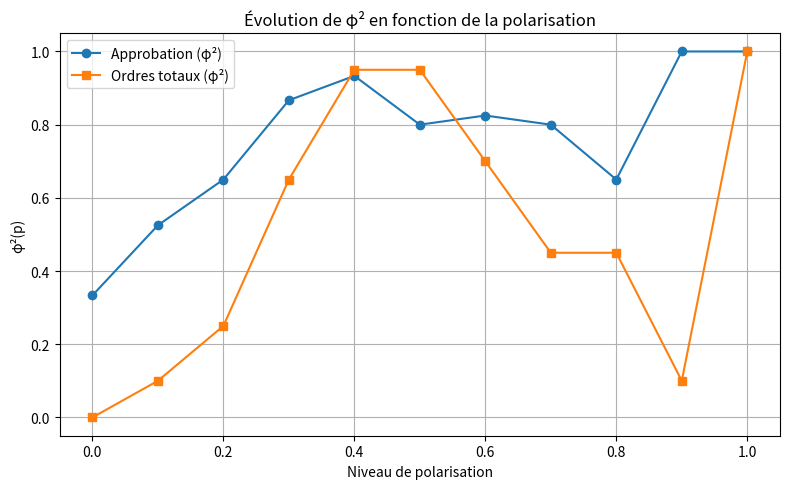
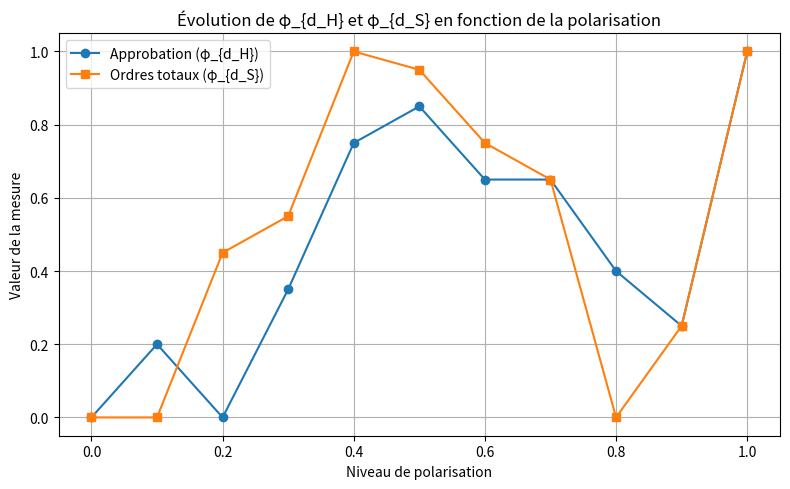

Source code (Python) for these figures, in order:
import numpy as np
import itertools
import math
import random
import matplotlib.pyplot as plt
from scipy.optimize import linear_sum_assignment

# Question 1 : approbations
def generate_approval_profile(n, m, polarization=0.0, noise=0.0, r=None):
    """
    polarization=0 -> profil p_a (tous mêmes bulletins)
    polarization=1 -> profil p_{a,ā} (moitié a, moitié a_op)
    0<p<1        -> chaque votante choisit a_op avec probabilité p
    noise        -> probabilité de flip par bit (optionnel)
    """
    if n % 2 != 0 or m % 2 != 0:
        raise ValueError("n et m doivent être pairs")
    if r is None:
        r = np.random.default_rng()
 
    a = r.integers(0, 2, size=m)        # bulletin de base aléatoire
    a_op = 1 - a                         # bulletin opposé
 
    profile = np.empty((n, m), dtype=int)
    for i in range(n):
        # Choisir le bulletin de base selon le niveau de polarisation
        if polarization == 1.0 and i >= n // 2:
            base = a_op
        elif 0 < polarization < 1 and r.random() < polarization:
            base = a_op
        else:
            base = a
 
        # Appliquer le bruit bit à bit
        if noise > 0:
            flips = r.random(m) < noise
            profile[i] = np.where(flips, 1 - base, base)
        else:
            profile[i] = base.copy()
 
    return profile

# Question 2 : ordres totaux
def generate_rank_profile(n, m, polarization=0.0, noise=0.0, r=None):
    if n % 2 != 0 or m % 2 != 0:
        raise ValueError("n et m doivent être pairs")
    if r is None:
        r = np.random.default_rng()
 
    base = r.permutation(np.arange(1, m + 1))   # ordre de référence
    opposite = m - base + 1                       # ordre exactement opposé
 
    profile = np.empty((n, m), dtype=int)
    for i in range(n):
        if polarization == 1.0 and i >= n // 2:
            order = opposite
        elif 0 < polarization < 1 and r.random() < polarization:
            order = opposite
        else:
            order = base
 
        if noise > 0:
            k = max(1, int(round(noise * m)))
            tmp = order.copy()
            for _ in range(k):
                j = r.integers(0, m - 1)
                tmp[j], tmp[j + 1] = tmp[j + 1], tmp[j]
            profile[i] = tmp
        else:
            profile[i] = order.copy()
 
    return profile


# Question 3 : d_ck,cl
def pairwise_diffs_approval(profile: np.ndarray):
    n, m = profile.shape
    diffs = {}
    for i, j in itertools.combinations(range(m), 2):
        # Nombre de votantes préférant c_i à c_j (approuve i mais pas j)
        pref_i = np.sum((profile[:, i] == 1) & (profile[:, j] == 0))
        # Nombre de votantes préférant c_j à c_i
        pref_j = np.sum((profile[:, j] == 1) & (profile[:, i] == 0))
        diffs[(i, j)] = abs(int(pref_i - pref_j))
    return diffs
 

def pairwise_diffs_ranking(profile: np.ndarray):
    n, m = profile.shape
    diffs = {}
    for i, j in itertools.combinations(range(m), 2):
        # Nombre de votantes où c_i est mieux classée que c_j
        pref_i = np.sum(profile[:, i] < profile[:, j])
        pref_j = n - pref_i
        diffs[(i, j)] = abs(int(pref_i - pref_j))
    return diffs

# Question 5 : mesure de polarisation φ2
def _phi2_from_diffs(diffs: dict, n: int, m: int) -> float:
    """Calcule φ²(p) à partir des différences pairwise."""
    if m < 2 or n == 0:
        return 0.0
    total = sum(n - d for d in diffs.values())
    return total / (n * math.comb(m, 2))

def phi2_approval(profile: np.ndarray) -> float:
    """Calcule φ²(p) pour un profil de votes par approbation."""
    n, m = profile.shape
    return _phi2_from_diffs(pairwise_diffs_approval(profile), n, m)

def phi2_ranking(profile: np.ndarray) -> float:
    """Calcule φ²(p) pour un profil de votes par ordres totaux."""
    n, m = profile.shape
    return _phi2_from_diffs(pairwise_diffs_ranking(profile), n, m)

#question 6 : Evolution de φ2 en fonction de la polarisation
def plot_phi2_evolution(n: int, m: int):
    """
    Trace l'évolution de φ²(p) pour des votes par approbation et par ordres
    totaux en faisant varier le niveau de polarisation de 0 à 1.
    """
    polar_values = [round(p * 0.1, 1) for p in range(11)]
    phi2_app = []
    phi2_rank = []
    rng = np.random.default_rng()
 
    for p in polar_values:
        prof_a = generate_approval_profile(n, m, polarization=p, r=rng)
        prof_l = generate_rank_profile(n, m, polarization=p, r=rng)
        phi2_app.append(phi2_approval(prof_a))
        phi2_rank.append(phi2_ranking(prof_l))
 
    plt.figure(figsize=(8, 5))
    plt.plot(polar_values, phi2_app, marker='o', label="Approbation (φ²)")
    plt.plot(polar_values, phi2_rank, marker='s', label="Ordres totaux (φ²)")
    plt.xlabel("Niveau de polarisation")
    plt.ylabel("φ²(p)")
    plt.title("Évolution de φ² en fonction de la polarisation")
    plt.legend()
    plt.grid(True)
    plt.tight_layout()
    plt.savefig("phi2_evolution.png", dpi=150)
    plt.show()

# Question 8 : distances hamming et Spearman
def hamming(a, b):
    if len(a) != len(b):
        raise ValueError("Taille incohérente")
    return int(np.sum(a != b))

def spearman(a, b):
    if len(a) != len(b):
        raise ValueError("Taille incohérente")
    return int(np.sum(np.abs(np.array(a) - np.array(b))))

# Question 12 : u1*(p)
def u1_approval(profile : np.ndarray) -> np.ndarray:
    n, m = profile.shape
    consensus = np.zeros(m, dtype=int)
    nb_ones = np.sum(profile, axis=0)
    consensus[nb_ones > n / 2] = 1
    return consensus

def cost_u1_approval(profile: np.ndarray) -> int:
    """Retourne la valeur optimale u*₁(p) pour des votes par approbation."""
    consensus = u1_approval(profile)
    return int(sum(hamming(profile[i], consensus) for i in range(len(profile))))

def u1_ranking(profile : np.ndarray) -> np.ndarray:
    n, m = profile.shape
    # Matrice de coût : costs[j, pos] = Σ_i |pos+1 - profile[i, j]|
    costs = np.zeros((m, m))
    for j in range(m):
        for pos in range(m):
            costs[j, pos] = np.sum(np.abs((pos + 1) - profile[:, j]))
 
    row_ind, col_ind = linear_sum_assignment(costs)
    consensus = np.zeros(m, dtype=int)
    consensus[row_ind] = col_ind + 1
    return consensus

def cost_u1_ranking(profile: np.ndarray) -> int:
    """Retourne la valeur optimale u*₁(p) pour des votes par ordres totaux."""
    consensus = u1_ranking(profile)
    return int(sum(spearman(profile[i], consensus) for i in range(len(profile))))
# Question 13 : u*2 estimé par k-means (k=2)
def consensus_approval(cluster : list) -> np.ndarray:
    if  not cluster:
        raise ValueError("Le cluster est vide")
    arr = np.array(cluster)
    return u1_approval(arr)

def consensus_ranking(cluster : list) -> np.ndarray:
    if not cluster:
        raise ValueError("Le cluster est vide")
    arr = np.array(cluster)
    return u1_ranking(arr)


def kmeans_approval(profile: np.ndarray, n_runs: int = 10) -> int:
    n = len(profile)
    if n < 2:
        raise ValueError("Le profil doit contenir au moins 2 votes")
    best_cost = float('inf')
    for _ in range(n_runs):
        #initialisation aléatoire de 2 profils
        idx1, idx2 = random.sample(range(n), 2)
        c1 = profile[idx1].copy()
        c2 = profile[idx2].copy()
        prev_labels = None
        
        for _ in range(100):
            labels = []
            for v in profile:
                d1 = hamming(v, c1)
                d2 = hamming(v, c2)
                labels.append(0 if d1 <= d2 else 1)
            if prev_labels is not None and labels == prev_labels:
                break  # convergence
            prev_labels = labels[:]
            cluster1 = [profile[i] for i in range(n) if labels[i] == 0]
            cluster2 = [profile[i] for i in range(n) if labels[i] == 1]
            if cluster1:
                c1 = consensus_approval(cluster1)
            if cluster2:
                c2 = consensus_approval(cluster2)
        #coût final
        cost = sum(
            hamming(profile[i], c1 if labels[i] == 0 else c2)
            for i in range(n)
        )
 
        if cost < best_cost:
            best_cost = cost
 
    return best_cost

def kmeans_ranking(profile: np.ndarray, n_runs: int = 10) -> int:
    n = len(profile)
    if n < 2:
        raise ValueError("Le profil doit contenir au moins 2 votes")
    
    best_cost = float('inf')
    
    for _ in range(n_runs):
        idx1, idx2 = random.sample(range(n), 2)
        c1 = profile[idx1].copy()
        c2 = profile[idx2].copy()
        
        prev_labels = None
        
        for _ in range(100):
            labels = []
            for v in profile:
                d1 = spearman(v, c1)
                d2 = spearman(v, c2)
                labels.append(0 if d1 <= d2 else 1)
            if prev_labels is not None and labels == prev_labels:
                break
            prev_labels = labels[:]
            cluster1 = [profile[i] for i in range(n) if labels[i] == 0]
            cluster2 = [profile[i] for i in range(n) if labels[i] == 1]
            if cluster1:
                c1 = consensus_ranking(cluster1)
            if cluster2:
                c2 = consensus_ranking(cluster2)
        cost = sum(
            spearman(profile[i], c1 if labels[i] == 0 else c2)
            for i in range(n)
        )
 
        if cost < best_cost:
            best_cost = cost
 
    return best_cost
# Question 14 : φ basé sur φ2
def phi_dH(profile: np.ndarray, n_runs: int = 10) -> float:
    """
    Calcule φ_{d_H}(p) = (2 / (n × m)) × (u*₁(p) − ũ*₂(p))
    pour des votes par approbation.
    """
    n, m = profile.shape
    u1 = cost_u1_approval(profile)
    u2 = kmeans_approval(profile, n_runs=n_runs)
    return (2 / (n * m)) * (u1 - u2)

def phi_dS(profile: np.ndarray, n_runs: int = 10) -> float:
    """
    Calcule φ_{d_S}(p) = (4 / (n × m²)) × (u*₁(p) − ũ*₂(p))
    pour des votes par ordres totaux.
    """
    n, m = profile.shape
    u1 = cost_u1_ranking(profile)
    u2 = kmeans_ranking(profile, n_runs=n_runs)
    return (4 / (n * m ** 2)) * (u1 - u2)

# Question 15 : évolution de φ_{d_H} et φ_{d_S} en fonction de la polarisation
def plot_phi_distance_evolution(n: int, m: int, n_runs: int = 10):
    """
    Trace l'évolution de φ_{d_H} et φ_{d_S} en faisant varier
    le niveau de polarisation de 0 à 1.
    """
    polar_values = [round(p * 0.1, 1) for p in range(11)]
    phi_dH_vals = []
    phi_dS_vals = []
    rng = np.random.default_rng()
 
    for p in polar_values:
        prof_a = generate_approval_profile(n, m, polarization=p, r=rng)
        prof_l = generate_rank_profile(n, m, polarization=p, r=rng)
        phi_dH_vals.append(phi_dH(prof_a, n_runs=n_runs))
        phi_dS_vals.append(phi_dS(prof_l, n_runs=n_runs))
        print(f"  polarisation={p:.1f}  φ_dH={phi_dH_vals[-1]:.4f}  "
              f"φ_dS={phi_dS_vals[-1]:.4f}")
 
    plt.figure(figsize=(8, 5))
    plt.plot(polar_values, phi_dH_vals, marker='o',
             label="Approbation (φ_{d_H})")
    plt.plot(polar_values, phi_dS_vals, marker='s',
             label="Ordres totaux (φ_{d_S})")
    plt.xlabel("Niveau de polarisation")
    plt.ylabel("Valeur de la mesure")
    plt.title("Évolution de φ_{d_H} et φ_{d_S} en fonction de la polarisation")
    plt.legend()
    plt.grid(True)
    plt.tight_layout()
    plt.savefig("phi_distance_evolution.png", dpi=150)
    plt.show()
#main pour tester les différentes functions 
def main():
    rng = np.random.default_rng(42)

    # Test numérique simple
    profA = generate_approval_profile(n=10, m=4, polarization=0.7, noise=0.05, r=rng)
    profL = generate_rank_profile(n=10, m=4, polarization=0.7, noise=0.05, r=rng)
    print("phi2 approvals:", phi2_approval(profA))
    print("phi2 rankings :", phi2_ranking(profL))

    # Graphiques de validation 
    plot_phi2_evolution(n=40, m=4)            # produit phi2_evolution.png
    plot_phi_distance_evolution(n=40, m=4)    # produit phi_distance_evolution.png

if __name__ == "__main__":
    main()
